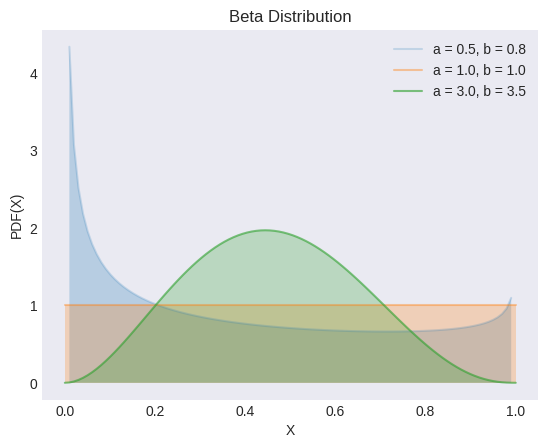

The script that saved this image: (Note: this script raises an exception after producing the figure.)
"""
[redacted]
[redacted]
"""
from os import path

import matplotlib.pyplot as plt
import numpy as np
from scipy import stats

plt.style.use("seaborn-v0_8-dark")

αs = np.array([0.5, 1, 3])
βs = np.array([0.8, 1, 3.5])
alphas = np.arange(1, len(αs) + 1) * 0.2

X = np.linspace(0, 1, 100)

_, ax = plt.subplots()

for α, β, alpha in zip(αs, βs, alphas):
    y = stats.beta(α, β).pdf(X)
    ax.plot(X, y, label=f"a = {α:2.1f}, b = {β:2.1f}", alpha=alpha)
    ax.fill_between(X, y, alpha=0.25)

ax.set(xlabel="X", ylabel="PDF(X)", title="Beta Distribution")
ax.legend()


filename, extension = path.splitext(path.basename(__file__))
plt.savefig(f"../../images/distrs/{filename}.png")
plt.show()
